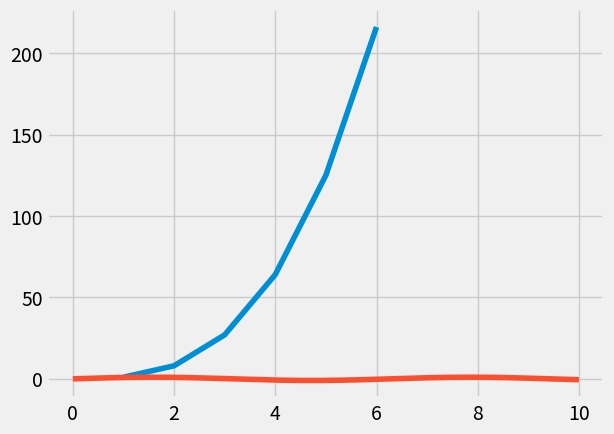

Reproduce this figure in Python. (Note: this script raises an exception after producing the figure.)
import pandas as pd
import numpy as np

import matplotlib as mpl
import matplotlib.pyplot as plt
%matplotlib inline
plt.style.use('fivethirtyeight')

x = np.array([1,2,3,4,5,6])
y = np.power(x,3)
plt.plot(x,y)                                           

x = np.linspace(0, 10, 1000) 
y = np.sin(x)
plt.plot(x,y)

plt.style.use('seaborn-darkgrid')
plt.figure(figsize=(12,5))
x = np.linspace(0, 10, 100) 
y1 = np.sin(x)
y2 = np.cos(x)
#plt.plot(x,y, 'r-')
plt.plot(x,y1, 'g-', label='$y1=sin(x)$')
plt.plot(x,y2, 'bo', label='$y2=cos(x)$')
plt.xlabel('x')
plt.ylabel('Function Value')
plt.title('$Sin(x) $  $ & $  $ Cos(x)$' ,fontsize = 14)
plt.legend(loc='upper right')#, bbox_to_anchor=(1.2, 1.0))

plt.style.use('seaborn-darkgrid')
plt.figure(figsize=(12,5))
x = np.linspace(0, 10, 100) 
y1 = np.sin(x)
y2 = np.cos(x)
plt.subplot(1,2,1) # Try 2 rows also
plt.plot(x,y1, 'g-', label='$y1=sin(x)$')
plt.subplot(1,2,2)
plt.plot(x,y2, 'bo', label='$y2=cos(x)$')
plt.xlabel('x')
plt.ylabel('Function Value')
plt.title('$Sin(x) $  $ & $  $ Cos(x)$' ,fontsize = 14)
plt.legend(loc='upper right')#, bbox_to_anchor=(1.2, 1.0))

x = np.arange(-50,50)
y1 = np.power(x,2)
y2 = np.power(x,3)
y3 = np.sin(x)
y4 = np.cos(x)
y5 = np.tan(x)
y6 = np.tanh(x)
y7 = np.sinh(x)
y8 = np.cosh(x)
y9 = np.exp(x)

fig, ax1 = plt.subplots(nrows=3, ncols=3, figsize=(20,10))
ax1[0,0].plot(x, y1, 'tab:orange')
ax1[0,1].plot(x, y2, 'tab:green')
ax1[0,2].plot(x, y3, 'b-')
ax1[1,0].plot(x, y4, 'r-')
ax1[1,1].plot(x, y5, 'g-')
ax1[1,2].plot(x, y6, 'm-')
ax1[2,0].plot(x, y7, 'y-')
ax1[2,1].plot(x, y8, 'k-')
ax1[2,2].plot(x, y9, 'k-')

x = [1,2,3,4,5]
y = [[1,2,3,4,5],[10,20,30,40,50],[1,4,9,16,25]]
plt.figure(figsize=(10,6))
for i in y:
      plt.plot(x,i)

id1 = np.arange(1,10)
score = np.arange(20,110,10)
plt.bar(id1,score)
plt.xlabel('Student ID')
plt.ylabel('Score')

id1 = np.arange(1,10)
score = np.arange(20,110,10)
plt.figure(figsize=(8,5))
ax = plt.axes()
ax.set_facecolor("#ECF0FF") 
plt.bar(id1,score,color = '#FFA726', width=0.5)
plt.xlabel(r'$Student   $  $ ID$')
plt.ylabel(r'$Score$')

x1= [1,3,5,7]
x2=[2,4,6,8]
y1 = [7,7,7,7]
y2= [17,18,29,40]
plt.figure(figsize=(8,6))
ax = plt.axes()
ax.set_facecolor("white")
plt.bar(x1,y1,label = "First",color = '#42B300') # First set of data
plt.bar(x2,y2,label = "Second",color = '#94E413', width=0.3) # Second set of data
plt.xlabel('$X$')
plt.ylabel('$Y$')
plt.title ('$Bar $ $ Chart$')
plt.legend()

Age = [28,33,43,45,57]
Name = ["Asif", "Steve", 'John', "Ravi", "Basit"]
plt.barh(Name,Age, color ="yellowgreen")

num1 = np.array([1,3,5,7,9])
num2 = np.array([2,4,6,8,10])
plt.figure(figsize=(10,6))
plt.bar(num1, num1**2, width=0.3, color='#FF6F00')
plt.bar(num2, num2**2, width=0.3 , color='#FFB300')
for x,y in zip(num1,num1**2):
      plt.text(x, y-5, '%d' % y, ha='center', va='center')
for x,y in zip(num2,num2**2):
      plt.text(x, y+0.05, '%d' % y, ha='center', va='center')

plt.style.use('seaborn-darkgrid')
x1 = ['Asif','Basit','Ravi','Minil'] 
y1 = [17,18,29,40]
y2 = [20,21,22,23]
y3 = [5,9,11,12]
plt.figure(figsize=(5,7))
plt.bar(x1, y1, label = "Open Tickets", width = 0.5, color = '#FF6F00')
plt.bar(x1, y2, label = "Closed Tickets", width = 0.5, bottom = y1, color = '#FFB300')
plt.bar(x1, y3, label = "Cancelled Tickets", width = 0.5, bottom = np.add(y1,y2), color = '#F7DC60')
plt.xlabel('$X$')
plt.ylabel('$Y$')
plt.title('$Bar $ $ Chart$')
plt.legend()

# set width of bar
barWidth = 0.25

# set height of bar
y1= np.array([17,18,29,40])
y2 =np.array([20,21,22,23])
y3 =np.array([5,9,11,12])

# Set position of bar on X axis
pos1 = np.arange(len(y1))
pos2 = [x + barWidth for x in pos1]
pos3 = [x + barWidth for x in pos2]

# Make the plot
plt.bar(pos1, y1, color='#FBC02D', width=barWidth, label='Open')
plt.bar(pos2, y2, color='#F57F17', width=barWidth, label='Closed')
plt.bar(pos3, y3, color='#E65100', width=barWidth, label='Cancelled')

# Add xticks on the middle of the group bars
plt.xlabel('Assignee', fontweight='bold')
plt.ylabel('Number of Tickets', fontweight='bold')
plt.xticks([i + barWidth for i in range(len(y1))], ['Asif', 'Basit', 'Ravi', 'Minil'])

plt.legend()